Run: headless pygame with SDL's dummy video driver; simulated clock (each Clock.tick advances the game by its frame time, no real sleeping); random seed 0; keys injected as events and as key.get_pressed() state; no mouse input.
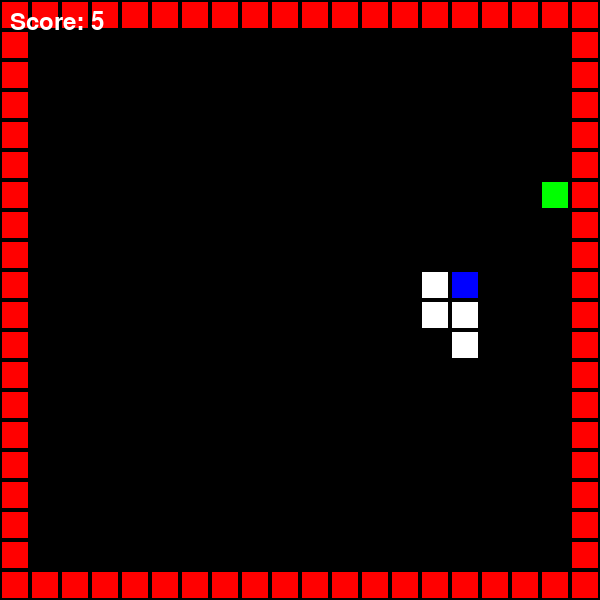
Frame 1 of 4 · flips 1–60 · no input
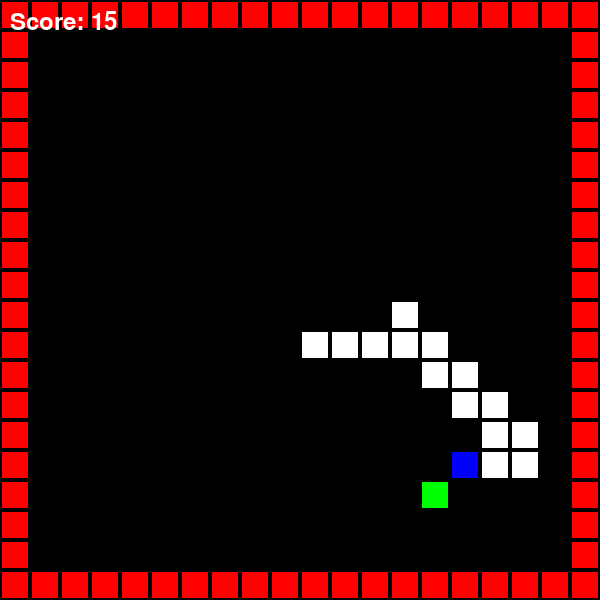
Frame 2 of 4 · flips 61–180 · tapped SPACE, RETURN · held RIGHT (→), D
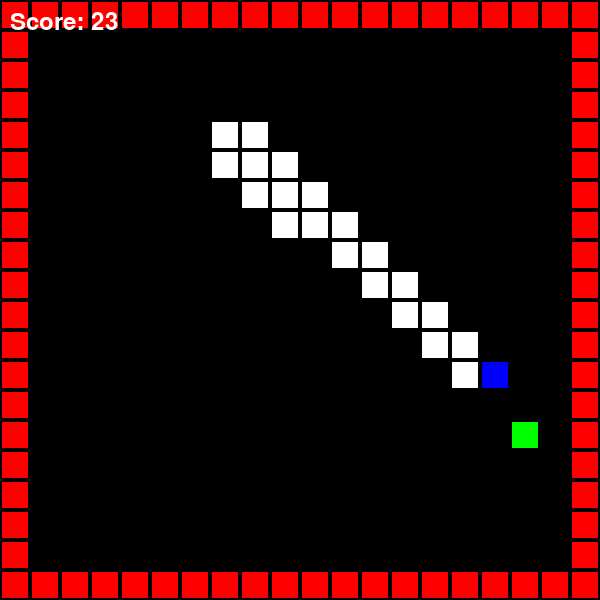
Frame 3 of 4 · flips 181–300 · held DOWN (↓), S
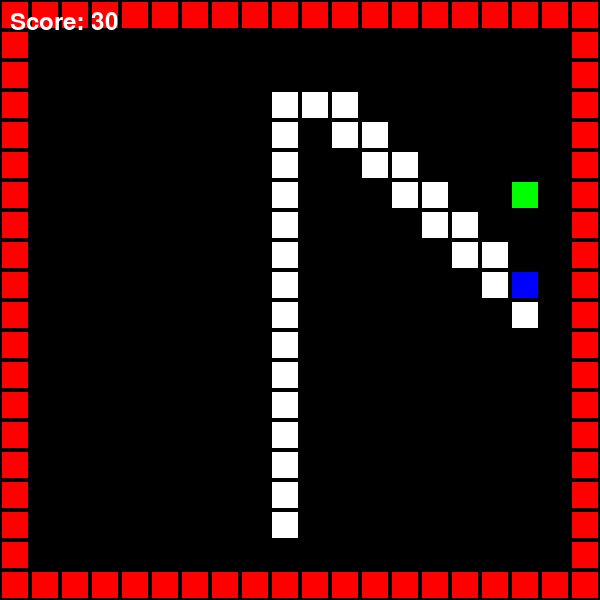
Frame 4 of 4 · flips 301–420 · held LEFT (←), A, UP (↑), W

The pygame program that drew these frames:

# Table Driven

from pygame import display, time, draw, QUIT, init, KEYDOWN, K_a, K_s, K_d, K_w
from random import randint
import pygame

init()

done = False
BLACK = (0, 0, 0)
WHITE = (255, 255, 255)
BLUE = (0, 0, 255)
GREEN = (0, 255, 0)
RED = (255, 0, 0)
columns = 20
rows = 20
width = 600
height = 600
widthOfCell = width / columns
heightOfCell = height / rows
direction = 1

screen = display.set_mode([width, height])
display.set_caption("Snake Game Agent - Table Driven")
clock = time.Clock()

class Spot:
    def __init__(self, x, y):
        self.x = x
        self.y = y
        self.neighbors = []
        self.obstacle = False
        if (self.x == 0 or self.y == 0 or self.x == (columns - 1) or self.y == (rows - 1)):
            self.obstacle = True

    def show(self, color):
        draw.rect(screen, color, [self.x * heightOfCell + 2, self.y * widthOfCell + 2, heightOfCell - 4, widthOfCell - 4])

    def add_neighbors(self):
        if self.x > 0:
            self.neighbors.append(grid[self.x - 1][self.y])
        if self.y > 0:
            self.neighbors.append(grid[self.x][self.y - 1])
        if self.x < rows - 1:
            self.neighbors.append(grid[self.x + 1][self.y])
        if self.y < columns - 1:
            self.neighbors.append(grid[self.x][self.y + 1])

def table_driven_agent(food, snake):
    head = snake[-1]
    food_pos = (food.x, food.y)
    head_pos = (head.x, head.y)
    direction = calculate_nearest_direction(head_pos[0], head_pos[1], food_pos[0], food_pos[1])
    

    print("------------------------", food_pos) 
    print("------------------------", head_pos) 
    print("------------------------", direction)
     
    if(direction == 'left'):
        return 3
    if(direction == 'right'):
        return 1
    if(direction == 'top'):
        return 2
    if(direction == 'bottom'):
        return 0 
    else:
        return 0
    





    return 1;


def calculate_nearest_direction(x1, y1, x2, y2):
    # Calculate differences in coordinates
    delta_x = x2 - x1
    delta_y = y2 - y1

    # Determine the nearest direction
    if abs(delta_y) > abs(delta_x):
        if delta_y > 0:
            return "bottom"
        elif delta_y < 0:
            return "top"
    else:
        if delta_x > 0:
            return "right"
        elif delta_x < 0:
            return "left"



grid = [[Spot(i, j) for j in range(columns)] for i in range(rows)]

for i in range(rows):
    for j in range(columns):
        grid[i][j].add_neighbors()

snake = [grid[round(rows / 2)][round(columns / 2)]]
food = grid[randint(0, rows - 1)][randint(0, columns - 1)]
current = snake[-1]

score = 0

font = pygame.font.Font(None, 36)

try:
    while not done:
        clock.tick(4)
        screen.fill(BLACK)

        direction = table_driven_agent(food, snake)

        if direction == 0:
            snake.append(grid[current.x][current.y + 1])
        elif direction == 1:
            snake.append(grid[current.x + 1][current.y])
        elif direction == 2:
            snake.append(grid[current.x][current.y - 1])
        elif direction == 3:
            snake.append(grid[current.x - 1][current.y])
        current = snake[-1]

        if current.x == food.x and current.y == food.y:
            score += 1
            while 1:
                food = grid[randint(0, rows - 1)][randint(0, columns - 1)]
                if not (food.obstacle or food in snake):
                    break
        else:
            snake.pop(0)

        for spot in snake:
            spot.show(WHITE)
        for i in range(rows):
            for j in range(columns):
                if grid[i][j].obstacle:
                    grid[i][j].show(RED)

        food.show(GREEN)
        snake[-1].show(BLUE)

        # Render the score
        score_text = font.render(f"Score: {score}", True, WHITE)
        screen.blit(score_text, (10, 10))

        pygame.display.flip()


finally:
    pygame.quit()
